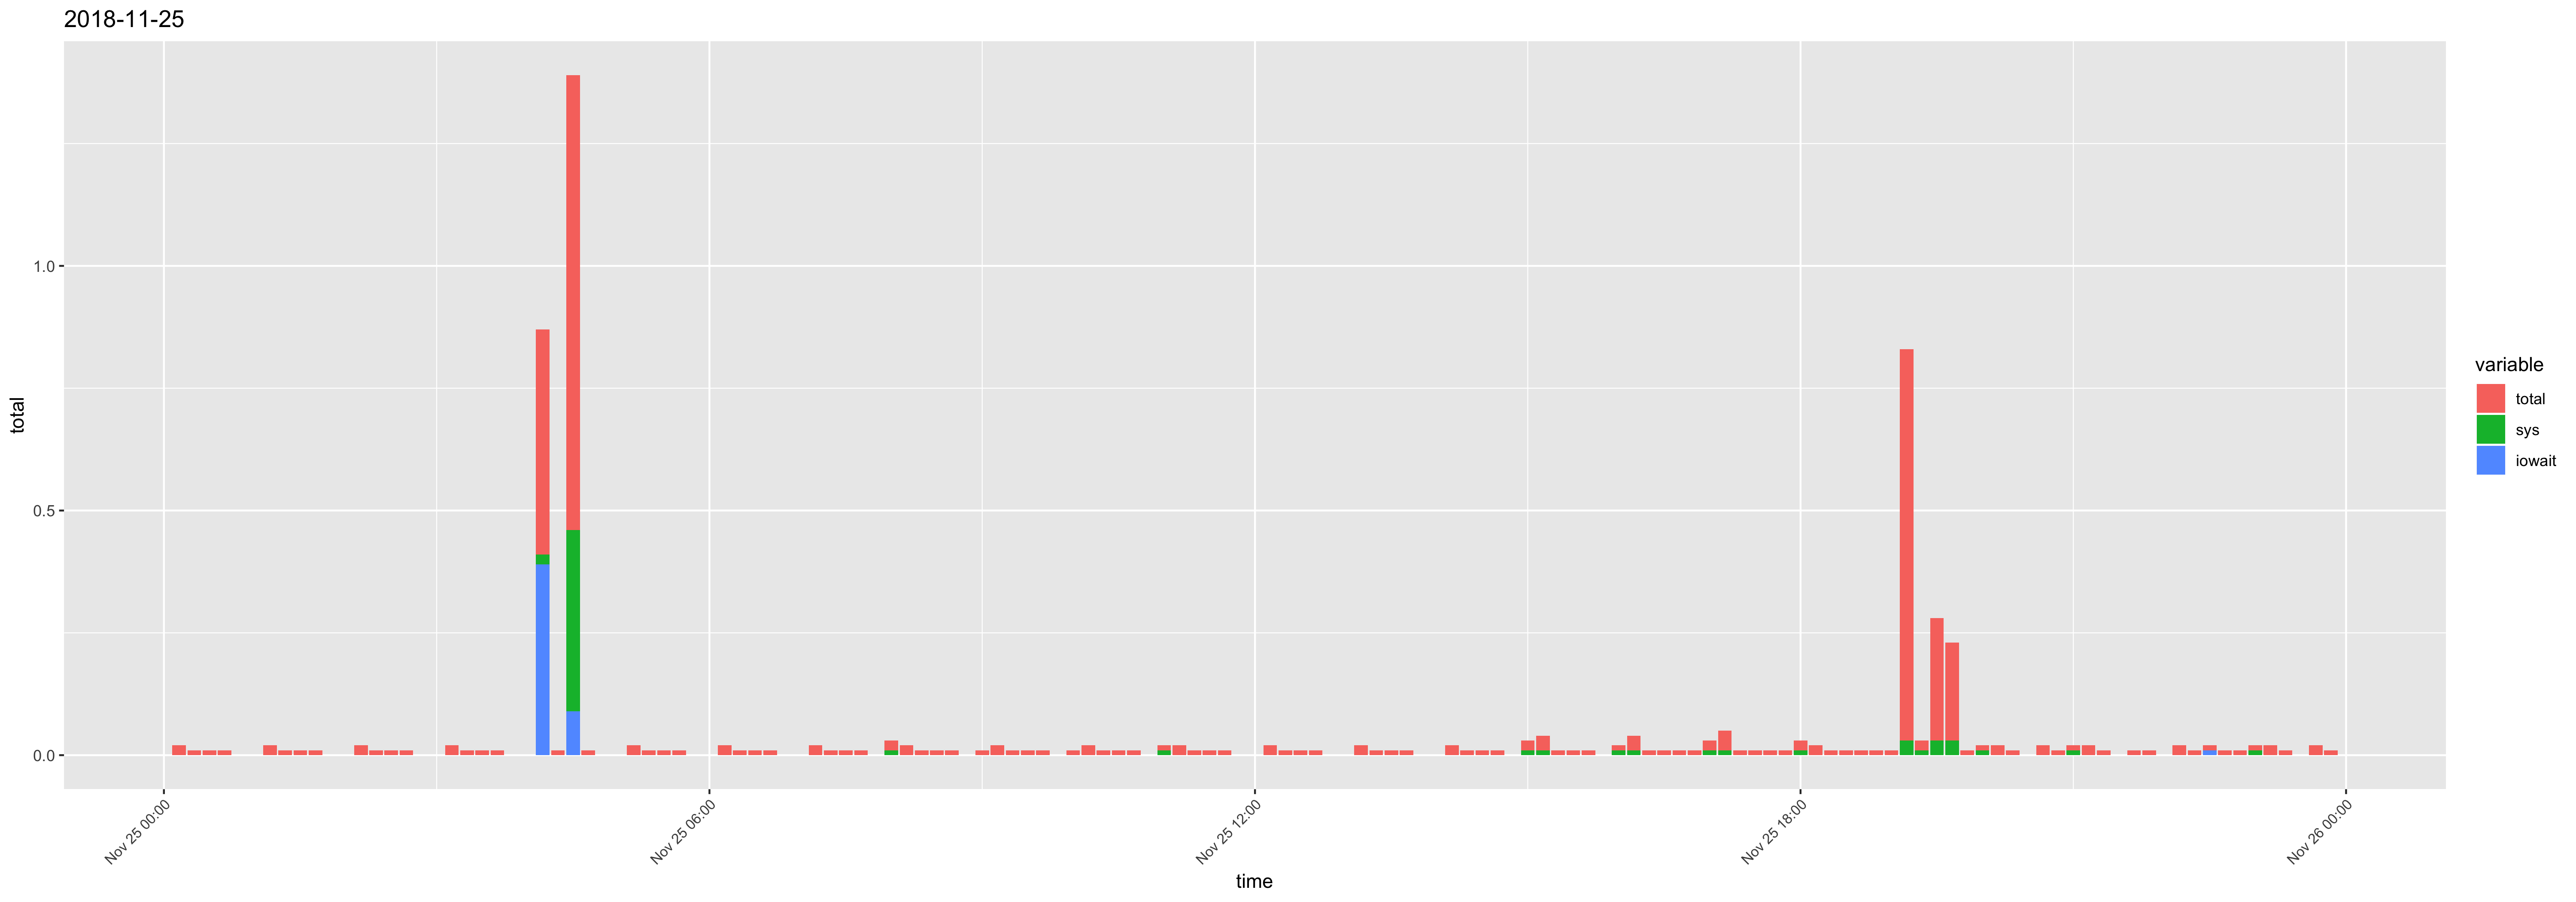

The file beside this chart, header and first rows:
time, usr, sys, iowait, timestamp, total
00:10:01, 0.02, 0, 0, 2018-11-25 00:10:01, 0.02
00:20:01, 0.01, 0, 0, 2018-11-25 00:20:01, 0.01
00:30:01, 0.01, 0, 0, 2018-11-25 00:30:01, 0.01
00:40:01, 0.01, 0, 0, 2018-11-25 00:40:01, 0.01
00:50:01, 0, 0, 0, 2018-11-25 00:50:01, 0
01:00:01, 0, 0, 0, 2018-11-25 01:00:01, 0
01:10:01, 0.02, 0, 0, 2018-11-25 01:10:01, 0.02
01:20:01, 0.01, 0, 0, 2018-11-25 01:20:01, 0.01
01:30:01, 0.01, 0, 0, 2018-11-25 01:30:01, 0.01
01:40:01, 0.01, 0, 0, 2018-11-25 01:40:01, 0.01
01:50:01, 0, 0, 0, 2018-11-25 01:50:01, 0
02:00:01, 0, 0, 0, 2018-11-25 02:00:01, 0
02:10:01, 0.02, 0, 0, 2018-11-25 02:10:01, 0.02
02:20:01, 0.01, 0, 0, 2018-11-25 02:20:01, 0.01
02:30:01, 0.01, 0, 0, 2018-11-25 02:30:01, 0.01
02:40:01, 0.01, 0, 0, 2018-11-25 02:40:01, 0.01
02:50:01, 0, 0, 0, 2018-11-25 02:50:01, 0
03:00:01, 0, 0, 0, 2018-11-25 03:00:01, 0
03:10:02, 0.02, 0, 0, 2018-11-25 03:10:02, 0.02
03:20:01, 0.01, 0, 0, 2018-11-25 03:20:01, 0.01
03:30:01, 0.01, 0, 0, 2018-11-25 03:30:01, 0.01
03:40:01, 0.01, 0, 0, 2018-11-25 03:40:01, 0.01
03:50:01, 0, 0, 0, 2018-11-25 03:50:01, 0
04:00:01, 0, 0, 0, 2018-11-25 04:00:01, 0
04:10:01, 0.05, 0.02, 0.39, 2018-11-25 04:10:01, 0.46
04:20:01, 0.01, 0, 0, 2018-11-25 04:20:01, 0.01
04:30:01, 0.47, 0.37, 0.09, 2018-11-25 04:30:01, 0.93
04:40:01, 0.01, 0, 0, 2018-11-25 04:40:01, 0.01
04:50:01, 0, 0, 0, 2018-11-25 04:50:01, 0
05:00:01, 0, 0, 0, 2018-11-25 05:00:01, 0
05:10:01, 0.02, 0, 0, 2018-11-25 05:10:01, 0.02
05:20:01, 0.01, 0, 0, 2018-11-25 05:20:01, 0.01
05:30:01, 0.01, 0, 0, 2018-11-25 05:30:01, 0.01
05:40:01, 0.01, 0, 0, 2018-11-25 05:40:01, 0.01
05:50:01, 0, 0, 0, 2018-11-25 05:50:01, 0
06:00:01, 0, 0, 0, 2018-11-25 06:00:01, 0
06:10:01, 0.02, 0, 0, 2018-11-25 06:10:01, 0.02
06:20:01, 0.01, 0, 0, 2018-11-25 06:20:01, 0.01
06:30:01, 0.01, 0, 0, 2018-11-25 06:30:01, 0.01
06:40:01, 0.01, 0, 0, 2018-11-25 06:40:01, 0.01
06:50:01, 0, 0, 0, 2018-11-25 06:50:01, 0
07:00:01, 0, 0, 0, 2018-11-25 07:00:01, 0
07:10:01, 0.02, 0, 0, 2018-11-25 07:10:01, 0.02
07:20:01, 0.01, 0, 0, 2018-11-25 07:20:01, 0.01
07:30:01, 0.01, 0, 0, 2018-11-25 07:30:01, 0.01
07:40:01, 0.01, 0, 0, 2018-11-25 07:40:01, 0.01
07:50:01, 0, 0, 0, 2018-11-25 07:50:01, 0
08:00:01, 0.01, 0.01, 0, 2018-11-25 08:00:01, 0.02
08:10:01, 0.02, 0, 0, 2018-11-25 08:10:01, 0.02
08:20:01, 0.01, 0, 0, 2018-11-25 08:20:01, 0.01
08:30:01, 0.01, 0, 0, 2018-11-25 08:30:01, 0.01
08:40:01, 0.01, 0, 0, 2018-11-25 08:40:01, 0.01
08:50:01, 0, 0, 0, 2018-11-25 08:50:01, 0
09:00:01, 0.01, 0, 0, 2018-11-25 09:00:01, 0.01
09:10:01, 0.02, 0, 0, 2018-11-25 09:10:01, 0.02
09:20:01, 0.01, 0, 0, 2018-11-25 09:20:01, 0.01
09:30:01, 0.01, 0, 0, 2018-11-25 09:30:01, 0.01
09:40:01, 0.01, 0, 0, 2018-11-25 09:40:01, 0.01
09:50:01, 0, 0, 0, 2018-11-25 09:50:01, 0
10:00:01, 0.01, 0, 0, 2018-11-25 10:00:01, 0.01
... 84 more rows
